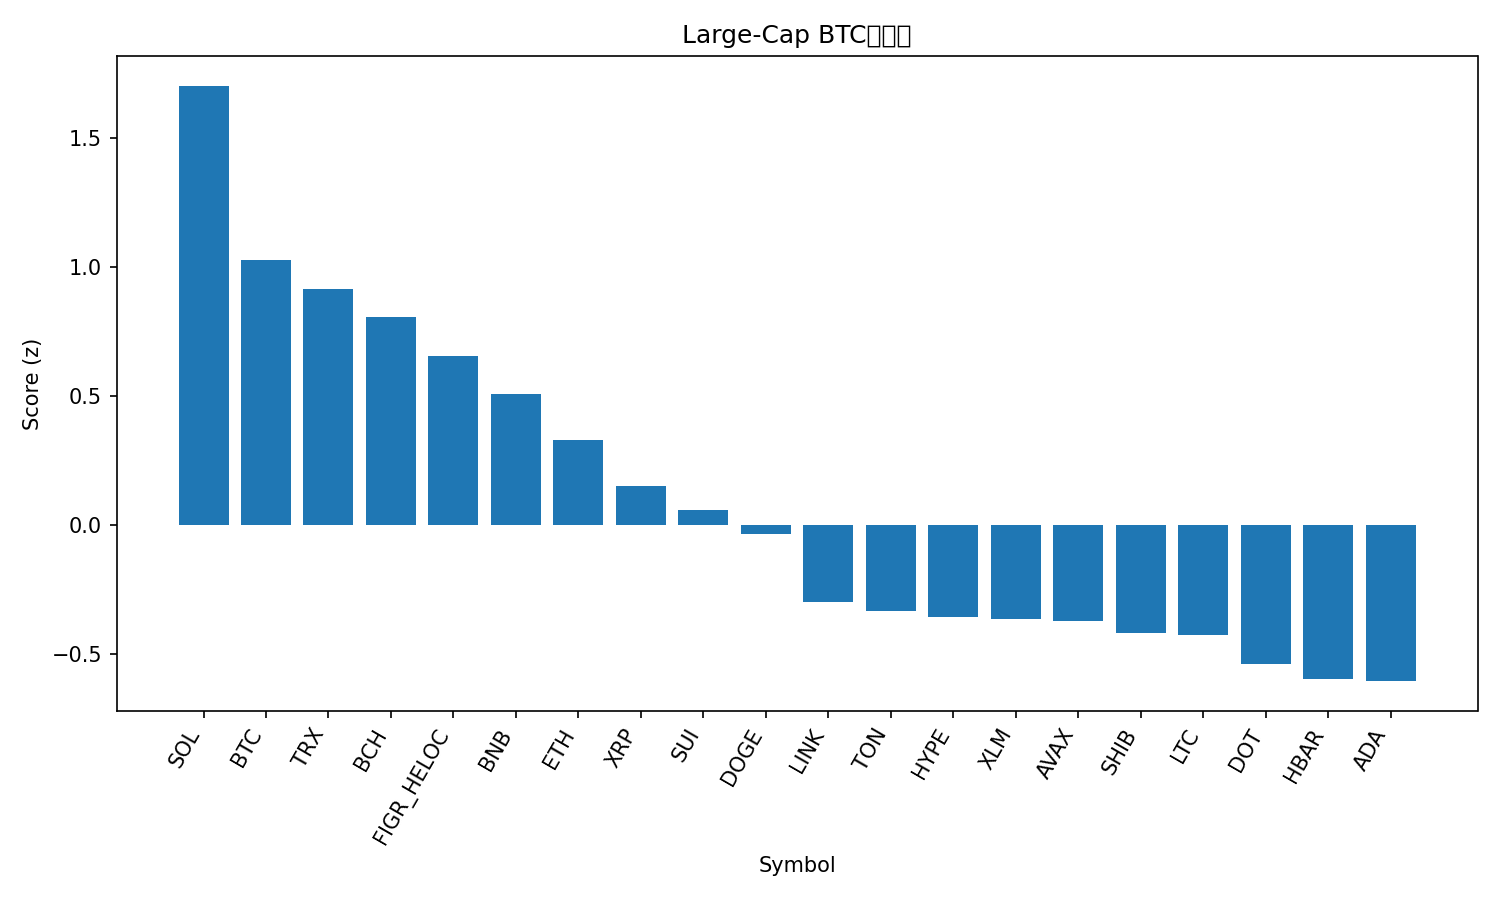

The table this chart was drawn from, first rows:
rank, name, symbol, price_btc, price_usd, pct_1h_btc, pct_24h_btc, pct_7d_btc, market_cap_rank, market_cap_usd, volume_usd, score
1, Solana, SOL, 0.002132, 247.3, -0.06537, 2.241, 16.6, 5, 134275142899, 8610567793, 1.704
2, Bitcoin, BTC, 1.0, 116024, 0.0, 0.0, 0.0, 1, 2311246460216, 25430317026, 1.03
3, TRON, TRX, 3.02e-06, 0.3502, 0.0374, -0.7627, 2.449, 11, 33167757889, 599997207, 0.9178
4, Bitcoin Cash, BCH, 0.005122, 594.2, 0.1152, -1.398, -4.865, 23, 11841355550, 304336935, 0.8067
5, Figure Heloc, FIGR_HELOC, 8.64e-06, 1.0, 0.0, -0.9588, -4.434, 22, 12441486670, 541566, 0.6544
6, BNB, BNB, 0.008067, 935.7, -0.1835, -0.3882, 2.793, 6, 130340299160, 1538335448, 0.5072
7, Ethereum, ETH, 0.0401, 4652, -0.1901, -1.32, 3.585, 2, 562265586307, 24572123336, 0.3302
8, XRP, XRP, 2.655e-05, 3.08, -0.133, -2.473, 4.294, 3, 183830399969, 5016135394, 0.1521
9, Sui, SUI, 3.249e-05, 3.77, -0.376, -0.6765, 6.689, 18, 13476688152, 1396190066, 0.06118
10, Dogecoin, DOGE, 2.49e-06, 0.2883, -0.4613, -1.847, 26.78, 8, 43570789978, 7632310941, -0.03312
11, Chainlink, LINK, 0.0002121, 24.61, -0.3538, -2.275, 5.911, 13, 16698769421, 826053578, -0.2957
12, Toncoin, TON, 2.777e-05, 3.22, -0.4548, -1.006, -0.06581, 28, 8286040594, 149863267, -0.3304
13, Hyperliquid, HYPE, 0.0004677, 54.25, -0.364, -2.722, 10.06, 16, 14689991151, 562222976, -0.3539
14, Stellar, XLM, 3.41e-06, 0.3953, -0.264, -3.382, 5.906, 20, 12596880888, 257857501, -0.3613
15, Avalanche, AVAX, 0.000258, 29.94, -0.6481, -0.6551, 17.38, 19, 12658080007, 910681719, -0.3693
16, Shiba Inu, SHIB, 1.20344e-10, 1.396e-05, -0.3144, -3.31, 8.172, 29, 8244530727, 438590149, -0.4181
17, Litecoin, LTC, 0.001003, 116.4, -0.2893, -2.792, -2.27, 26, 8885037492, 806825630, -0.4238
18, Polkadot, DOT, 3.81e-05, 4.42, -0.4937, -2.216, 9.785, 33, 6748578488, 365506534, -0.5357
19, Hedera, HBAR, 2.1e-06, 0.2433, -0.4217, -2.852, 5.957, 25, 10313795425, 270506372, -0.5958
20, Cardano, ADA, 7.87e-06, 0.9127, -0.4182, -2.909, 5.542, 10, 33345422669, 1938419990, -0.6039
21, Cronos, CRO, 2.1e-06, 0.2431, -0.6943, -4.273, -11.37, 30, 8186514021, 54288824, -1.896
